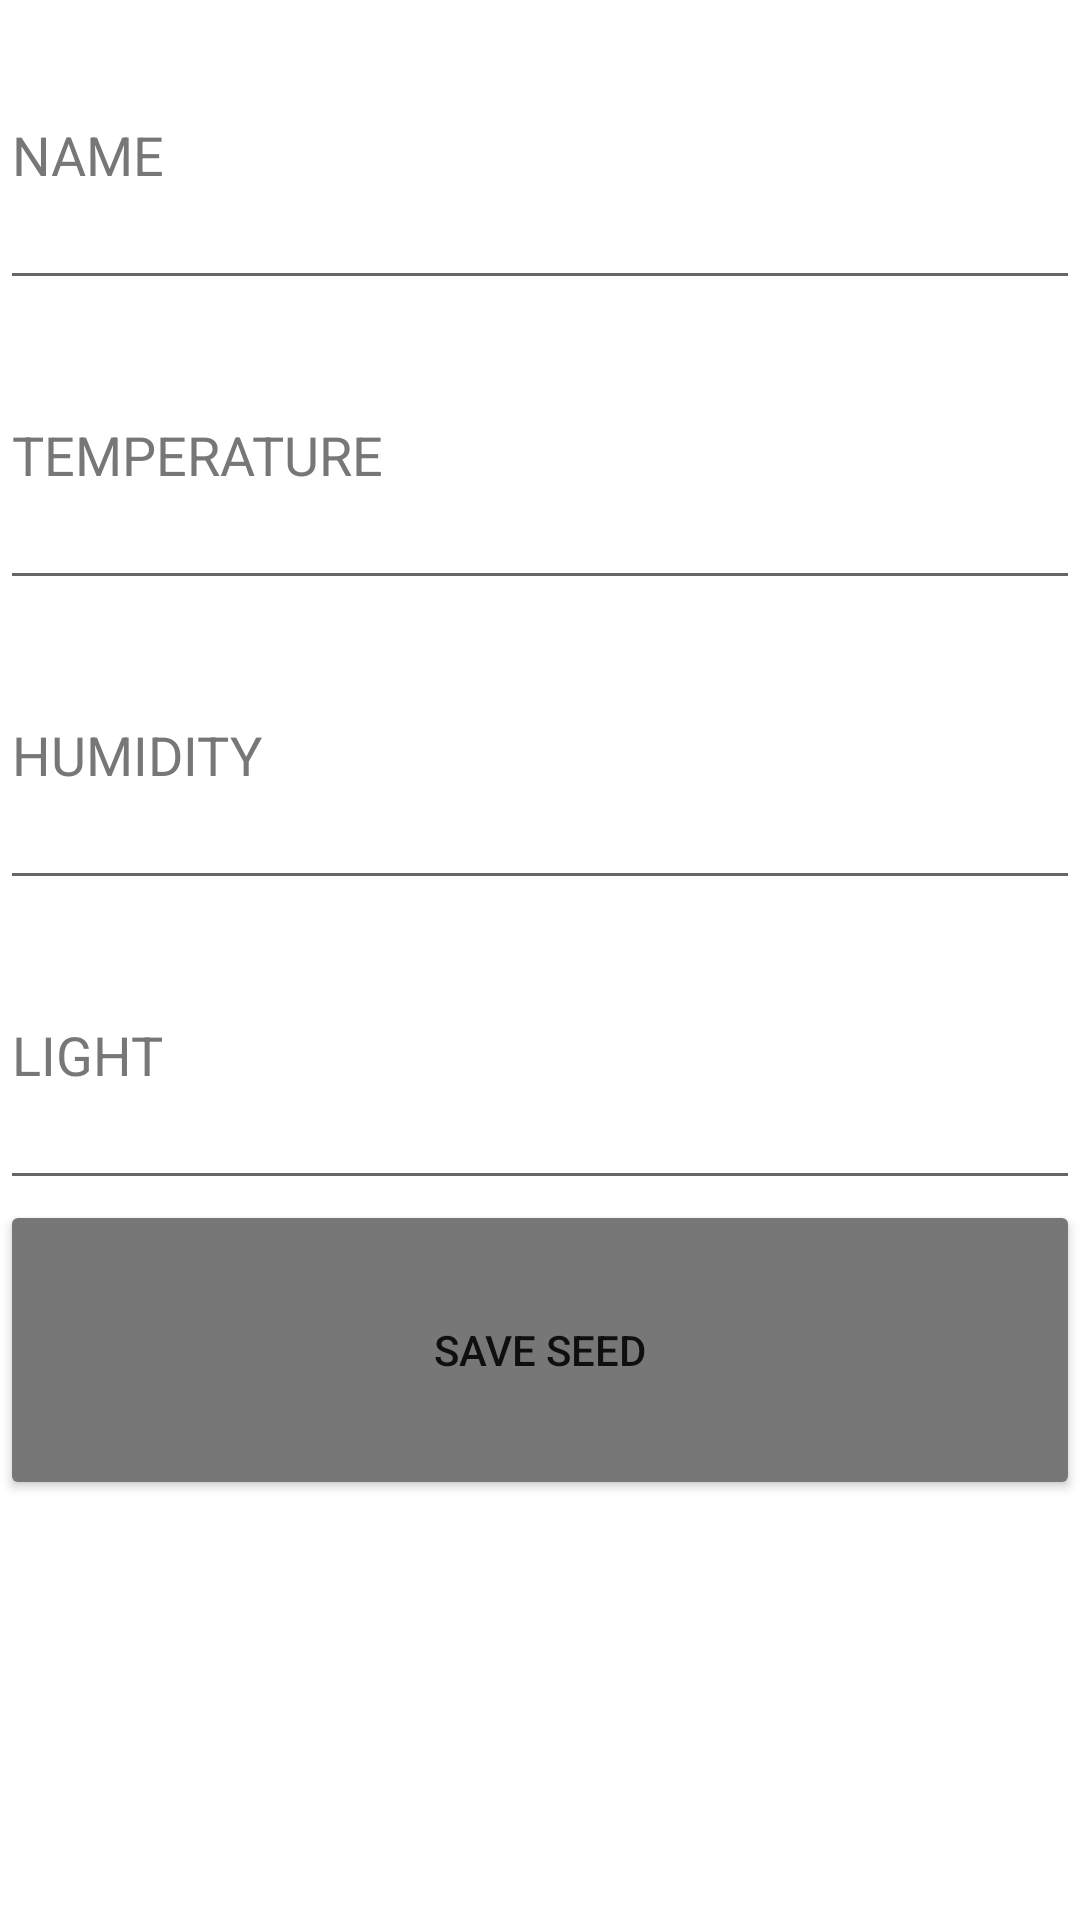

Produce the Android XML layout that renders to this screen, including the resource entries it uses.
<!-- AndroidManifest.xml: application theme Theme.GreenLand -->
<!-- res/layout/seed_write_popup_layout.xml -->
<?xml version="1.0" encoding="utf-8"?>
<LinearLayout
    xmlns:android="http://schemas.android.com/apk/res/android"
    android:layout_width="200dp"
    android:layout_height="600dp"
    android:orientation="vertical">

    <EditText
        android:textColor="#ff777777"
        android:id="@+id/namePlant"
        android:layout_width="match_parent"
        android:layout_height="100dp"
        android:text="NAME"/>
    <EditText
        android:textColor="#ff777777"
        android:id="@+id/temperaturePlant"
        android:layout_width="match_parent"
        android:layout_height="100dp"
        android:text="TEMPERATURE"/>
    <EditText
        android:textColor="#ff777777"
        android:id="@+id/humidityPlant"
        android:layout_width="match_parent"
        android:layout_height="100dp"
        android:text="HUMIDITY"/>
    <EditText
        android:textColor="#ff777777"
        android:id="@+id/lightPlant"
        android:layout_width="match_parent"
        android:layout_height="100dp"
        android:text="LIGHT"/>
    <Button
        android:id="@+id/saveSeedButton"
        android:layout_width="match_parent"
        android:layout_height="100dp"
        android:backgroundTint="#ff777777"
        android:text="SAVE SEED"/>

</LinearLayout>
<!-- resources referenced by this layout -->
<resources>
  <style name="Theme.GreenLand" parent="Theme.MaterialComponents.DayNight.DarkActionBar">
          
          <item name="colorPrimary">@color/purple_500</item>
          <item name="colorPrimaryVariant">@color/purple_700</item>
          <item name="colorOnPrimary">@color/white</item>
          
          <item name="colorSecondary">@color/teal_200</item>
          <item name="colorSecondaryVariant">@color/teal_700</item>
          <item name="colorOnSecondary">@color/black</item>
          
          <item name="android:statusBarColor" tools:targetApi="l">?attr/colorPrimaryVariant</item>
          
      </style>
  <color name="purple_500">#FF6200EE</color>
  <color name="purple_700">#FF3700B3</color>
  <color name="white">#FFFFFFFF</color>
  <color name="teal_200">#FF03DAC5</color>
  <color name="teal_700">#FF018786</color>
  <color name="black">#FF000000</color>
</resources>
